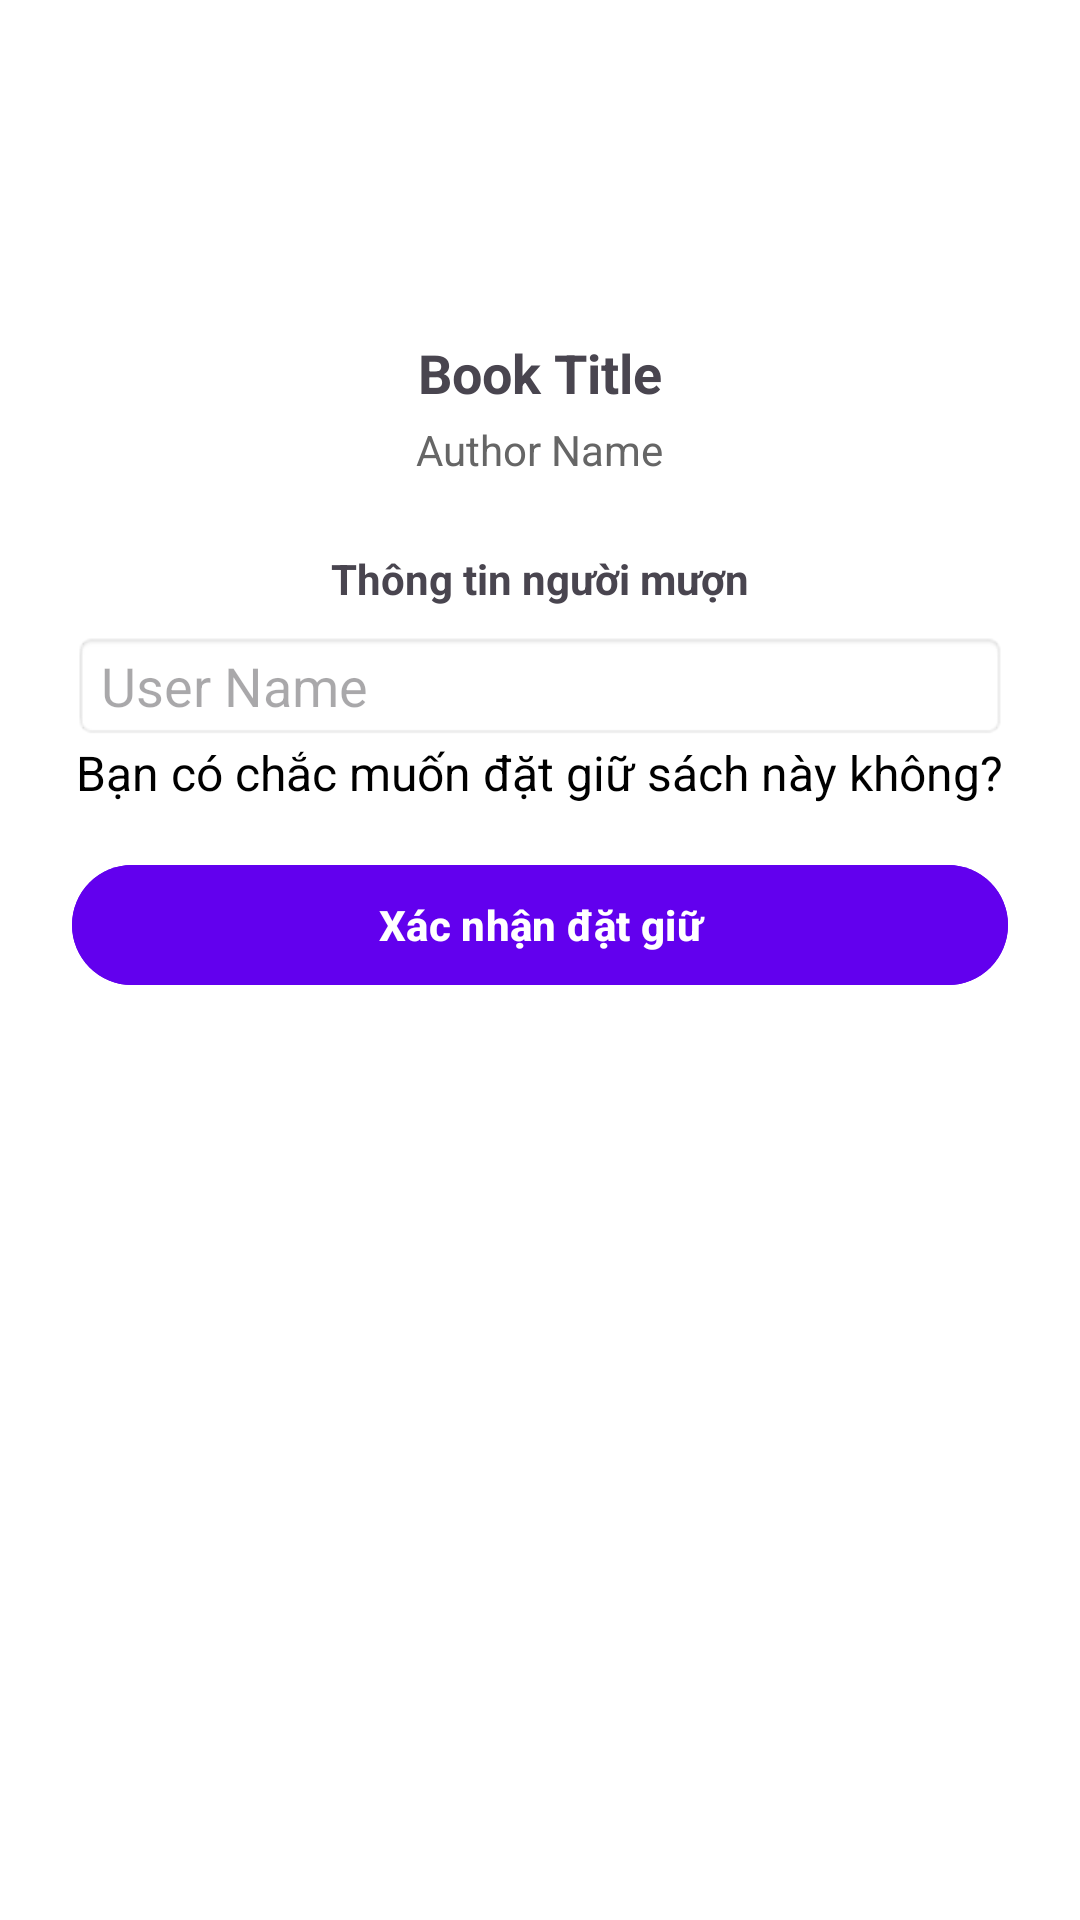

Android layout source for this screen:
<!-- AndroidManifest.xml: application theme Theme.Project_PRM392 -->
<!-- res/layout/activity_reserve_book.xml -->
<?xml version="1.0" encoding="utf-8"?>
<ScrollView xmlns:android="http://schemas.android.com/apk/res/android"
    android:id="@+id/scrollReserveBook"
    android:layout_width="match_parent"
    android:layout_height="match_parent"
    android:background="@android:color/white"
    android:padding="24dp">

    <LinearLayout
        android:orientation="vertical"
        android:layout_width="match_parent"
        android:layout_height="wrap_content"
        android:gravity="center_horizontal">

        
        <ImageView
            android:id="@+id/ivBookThumbnail"
            android:layout_width="80dp"
            android:layout_height="80dp"
            android:src="@drawable/ic_book"
            android:layout_marginBottom="8dp" />

        <TextView
            android:id="@+id/tvBookTitle"
            android:layout_width="wrap_content"
            android:layout_height="wrap_content"
            android:text="Book Title"
            android:textStyle="bold"
            android:textSize="18sp"
            android:layout_marginBottom="4dp" />

        <TextView
            android:id="@+id/tvAuthor"
            android:layout_width="wrap_content"
            android:layout_height="wrap_content"
            android:text="Author Name"
            android:textSize="14sp"
            android:textColor="#666666"
            android:layout_marginBottom="24dp" />

        
        <TextView
            android:text="Thông tin người mượn"
            android:textStyle="bold"
            android:layout_marginBottom="8dp"
            android:layout_width="wrap_content"
            android:layout_height="wrap_content" />

        <EditText
            android:id="@+id/etUserName"
            android:hint="User Name"
            android:enabled="false"
            android:layout_width="match_parent"
            android:layout_height="wrap_content"
            android:background="@android:drawable/editbox_background_normal" />



        
        <TextView
            android:id="@+id/tvReserveMessage"
            android:layout_width="wrap_content"
            android:layout_height="wrap_content"
            android:text="Bạn có chắc muốn đặt giữ sách này không?"
            android:textSize="16sp"
            android:textAlignment="center"
            android:textColor="#000000"
            android:layout_marginBottom="16dp" />

        <Button
            android:id="@+id/btnReserve"
            android:layout_width="match_parent"
            android:layout_height="wrap_content"
            android:text="Xác nhận đặt giữ"
            android:backgroundTint="@color/purple_500"
            android:textColor="@android:color/white"
            android:textStyle="bold" />

    </LinearLayout>
</ScrollView>
<!-- resources referenced by this layout -->
<resources>
  <color name="purple_500">#6200EE</color>
  <style name="Theme.Project_PRM392" parent="Theme.Material3.DayNight">
          
          <item name="colorPrimary">@color/colorPrimary</item>
          <item name="colorPrimaryVariant">@color/colorPrimaryDark</item>
          <item name="colorOnPrimary">@color/white</item>
  
          
          <item name="colorSecondary">@color/colorAccent</item>
          <item name="colorOnSecondary">@color/white</item>
  
          
          <item name="android:statusBarColor">@color/colorPrimaryDark</item>
  
          
          <item name="android:colorBackground">@color/white</item>
          <item name="colorOnBackground">@color/black</item>
  
          
          <item name="colorSurface">@color/white</item>
          <item name="colorOnSurface">@color/black</item>
      </style>
  <color name="colorPrimary">#2196F3</color>
  <color name="colorPrimaryDark">#1976D2</color>
  <color name="white">#FFFFFFFF</color>
  <color name="colorAccent">#FF5722</color>
  <color name="black">#FF000000</color>
</resources>
